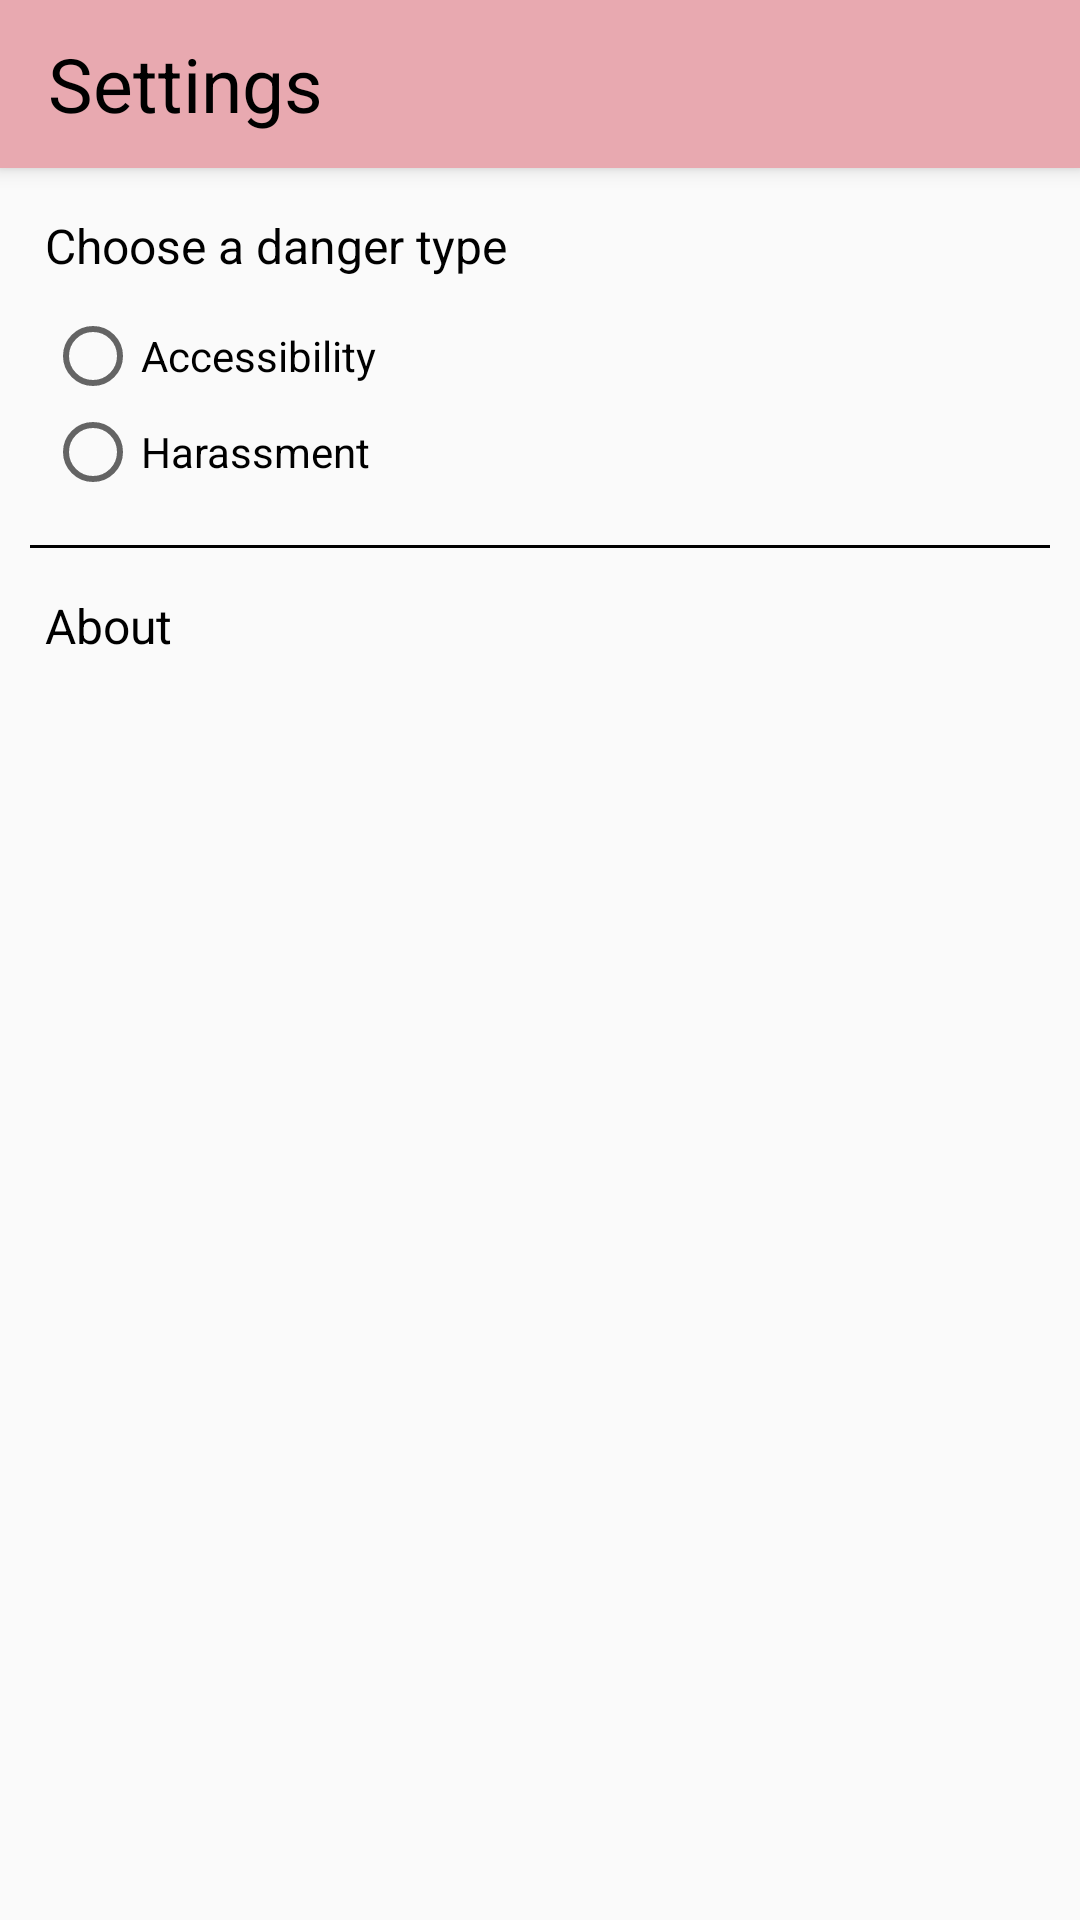

The Android layout XML behind this screen, and the referenced resources:
<!-- AndroidManifest.xml: application theme AppTheme -->
<!-- res/layout/activity_settings.xml -->
<?xml version="1.0" encoding="utf-8"?>
<LinearLayout xmlns:android="http://schemas.android.com/apk/res/android"
    xmlns:app="http://schemas.android.com/apk/res-auto"
    android:orientation="vertical"
    android:layout_width="match_parent"
    android:layout_height="match_parent">

    <android.support.v7.widget.Toolbar
        android:id="@+id/settingsToolbar"
        android:layout_width="match_parent"
        android:layout_height="?attr/actionBarSize"
        android:background="#e8a9b0"
        android:elevation="4dp"
        android:theme="@style/ThemeOverlay.AppCompat.ActionBar"
        app:contentInsetLeft="0dp"
        app:contentInsetStart="0dp"
        app:contentInsetRight="0dp"
        app:contentInsetEnd="0dp">

        <RelativeLayout
            android:layout_width="match_parent"
            android:layout_height="match_parent"
            android:orientation="horizontal">

            <ImageButton
                android:id="@+id/back"
                android:layout_width="wrap_content"
                android:layout_height="wrap_content"
                android:text="back"
                android:paddingStart="8dp"
                android:paddingEnd="8dp"
                android:background="#00000000"
                android:src="@drawable/ic_arrow_back"
                android:layout_alignParentStart="true"
                android:layout_centerVertical="true"/>

            <TextView
                android:layout_width="wrap_content"
                android:layout_height="wrap_content"
                android:textSize="25sp"
                android:textColor="#ff000000"
                android:text="Settings"
                android:layout_toEndOf="@+id/back"
                android:layout_centerVertical="true"/>

        </RelativeLayout>

    </android.support.v7.widget.Toolbar>

    <TextView
        android:layout_width="wrap_content"
        android:layout_height="wrap_content"
        android:paddingStart="15dp"
        android:paddingTop="15dp"
        android:textSize="16sp"
        android:text="Choose a danger type"
        android:textColor="#ff000000"/>

    <RadioGroup
        android:id="@+id/typeGroup"
        android:paddingTop="10dp"
        android:paddingStart="15dp"
        android:paddingBottom="15dp"
        android:layout_width="fill_parent"
        android:layout_height="wrap_content"
        android:orientation="vertical">

        <RadioButton android:id="@+id/radioAccessibility"
            android:layout_width="wrap_content"
            android:layout_height="wrap_content"
            android:text="Accessibility"/>

        <RadioButton android:id="@+id/radioHarassment"
            android:layout_width="wrap_content"
            android:layout_height="wrap_content"
            android:text="Harassment"/>

    </RadioGroup>

    <View
        android:layout_marginLeft="10dp"
        android:layout_marginRight="10dp"
        android:layout_width="match_parent"
        android:layout_height="1dp"
        android:background="#ff000000"
        />

    <TextView
        android:layout_width="wrap_content"
        android:layout_height="wrap_content"
        android:paddingTop="15dp"
        android:paddingLeft="15dp"
        android:textSize="16sp"
        android:text="About"
        android:textColor="#ff000000"/>

    <ScrollView
        android:layout_width="match_parent"
        android:layout_height="match_parent"
        android:layout_marginLeft="15dp"
        android:layout_marginRight="15dp"
        android:layout_marginTop="10dp"
        android:layout_marginBottom="15dp" />
        <TextView
            android:layout_width="match_parent"
            android:layout_height="match_parent"
            android:text="GoodPath 2017 (LauzHack Project)\n Emile &amp; Martin Fontanet \n Lukas Kellenberger \n Gilbert Maystre"/>


</LinearLayout>
<!-- resources referenced by this layout -->
<resources>
  <style name="AppTheme" parent="Theme.AppCompat.Light.DarkActionBar">
          
          <item name="colorPrimary">#bf898f</item>
          <item name="colorPrimaryDark">#bf898f</item>
          <item name="colorAccent">#494949</item>
          <item name="windowActionBar">false</item>
          <item name="windowNoTitle">true</item>
      </style>
</resources>
